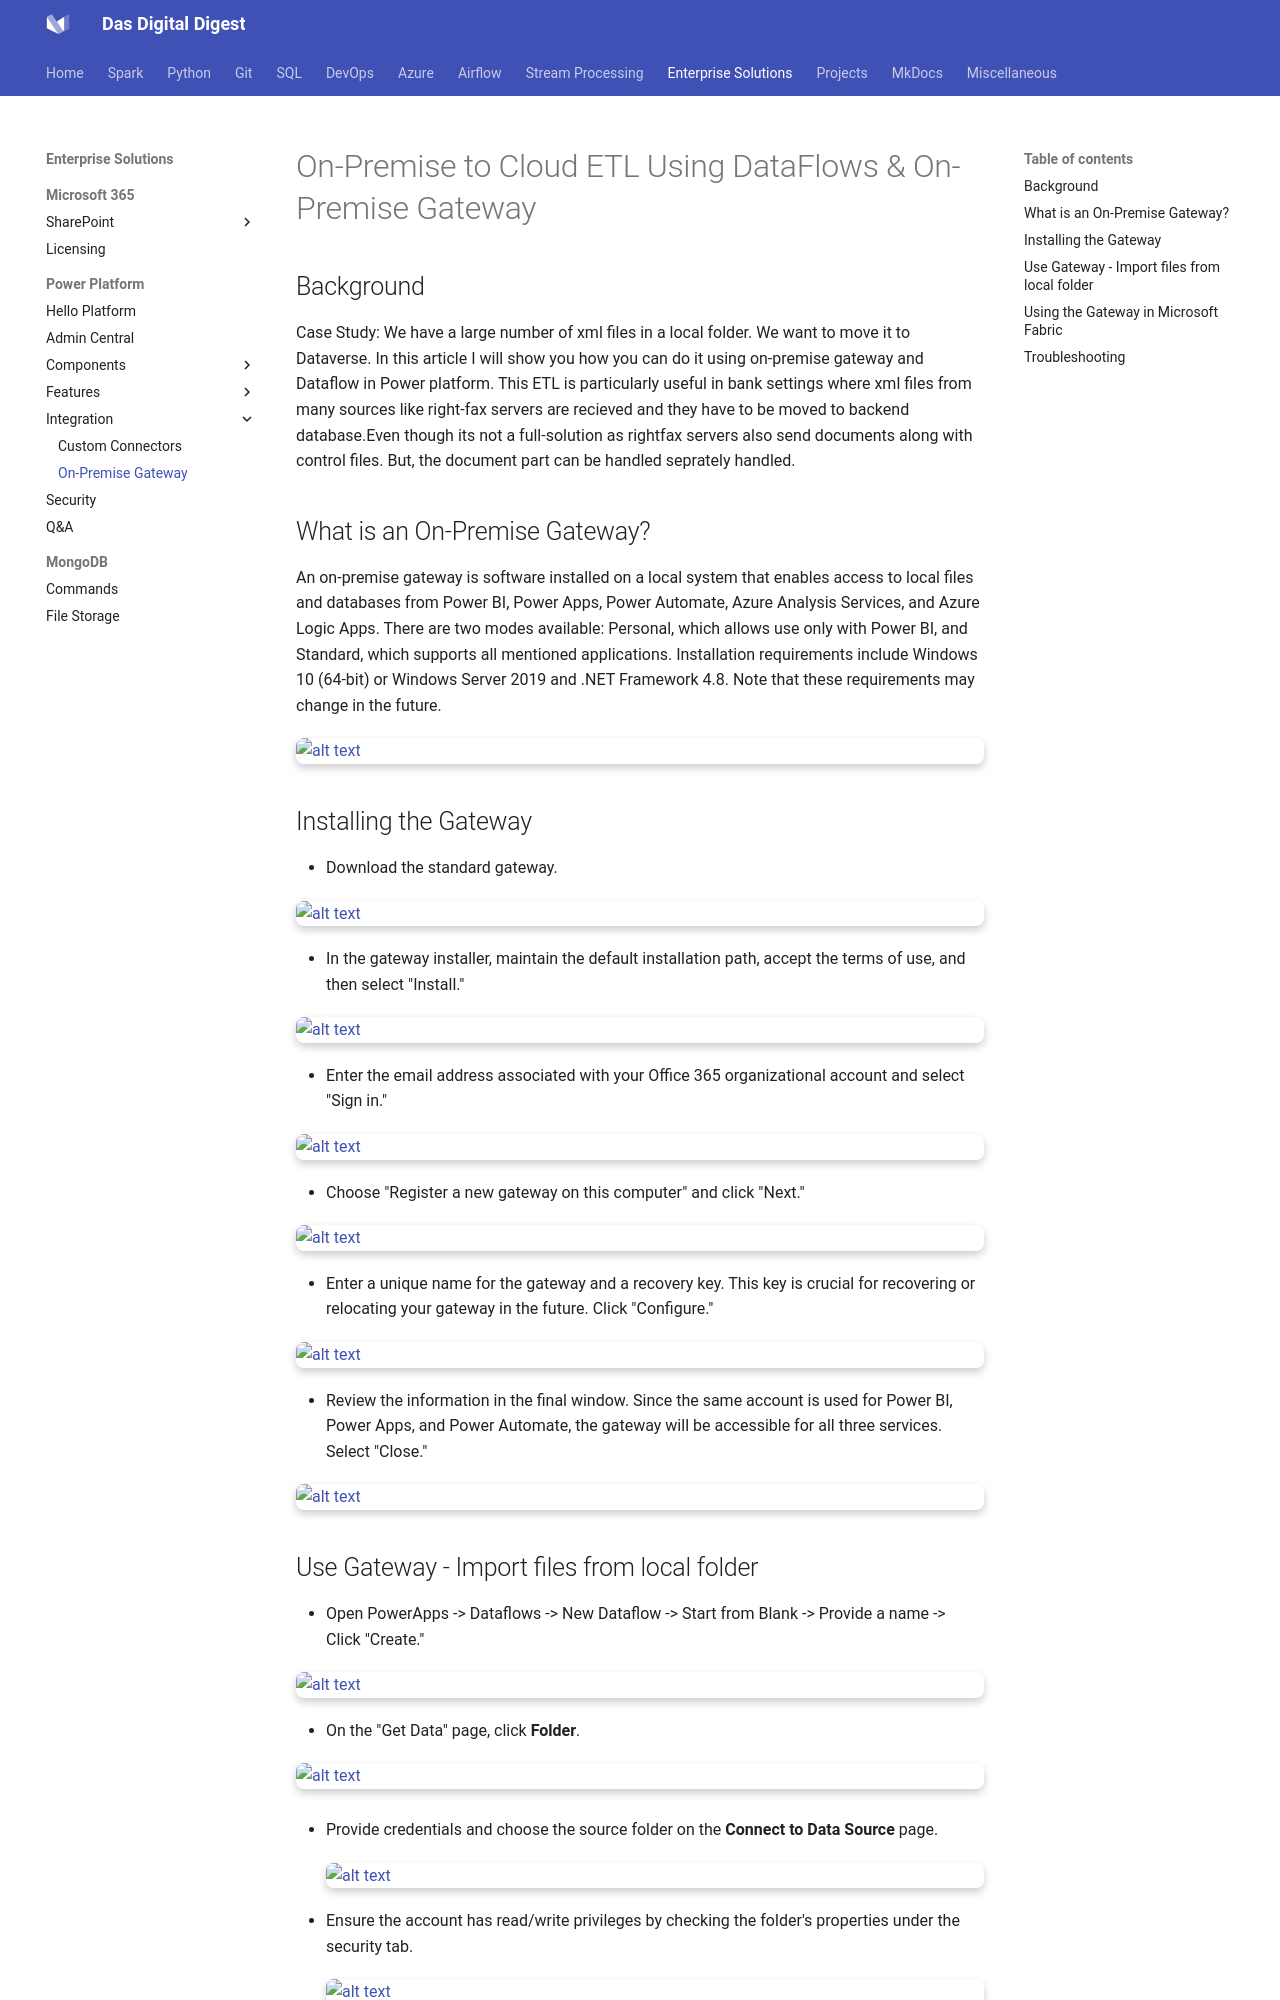

repository: dwdas9/home · page: PowerPlatform/OnPremiseGateway.html · generator: mkdocs


# On-Premise to Cloud ETL Using DataFlows & On-Premise Gateway

## Background

Case Study: We have a large number of xml files in a local folder. We want to move it to Dataverse. In this article I will show you how you can do it using on-premise gateway and Dataflow in Power platform. This ETL is particularly  useful in bank settings where xml files from many sources like right-fax servers are recieved and they have to be moved to backend database.Even though its not a full-solution as rightfax servers also send documents along with control files. But, the document part can be handled seprately handled.

## What is an On-Premise Gateway?

An on-premise gateway is software installed on a local system that enables access to local files and databases from Power BI, Power Apps, Power Automate, Azure Analysis Services, and Azure Logic Apps. There are two modes available: Personal, which allows use only with Power BI, and Standard, which supports all mentioned applications. Installation requirements include Windows 10 (64-bit) or Windows Server 2019 and .NET Framework 4.8. Note that these requirements may change in the future.

![alt text](images\image-86.png)

## Installing the Gateway

- Download the standard gateway.

![alt text](images\image-70.png)

- In the gateway installer, maintain the default installation path, accept the terms of use, and then select "Install."

![alt text](images\image-69.png)

- Enter the email address associated with your Office 365 organizational account and select "Sign in."

![alt text](images\image-71.png)

- Choose "Register a new gateway on this computer" and click "Next."

![alt text](images\image-72.png)

- Enter a unique name for the gateway and a recovery key. This key is crucial for recovering or relocating your gateway in the future. Click "Configure."

![alt text](images\image-73.png)

- Review the information in the final window. Since the same account is used for Power BI, Power Apps, and Power Automate, the gateway will be accessible for all three services. Select "Close."

![alt text](images\image-74.png)
